Dataset: SPBDD-Sugarcane-Pokkah-Boeng-Dataset (GitHub, Shukichi/SPBDD-Sugarcane-Pokkah-Boeng-Dataset). Classes: healthy, mild, moderate, severe.

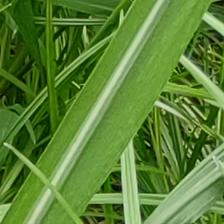
Label: healthy

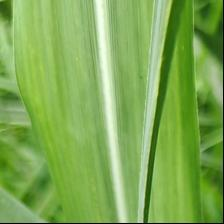
Label: healthy

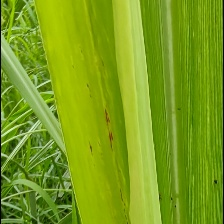
Label: mild

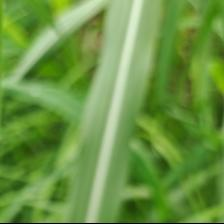
Label: healthy

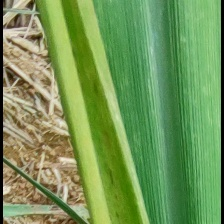
Label: mild

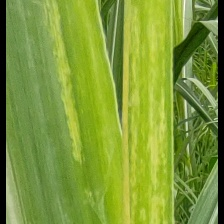
Label: mild
